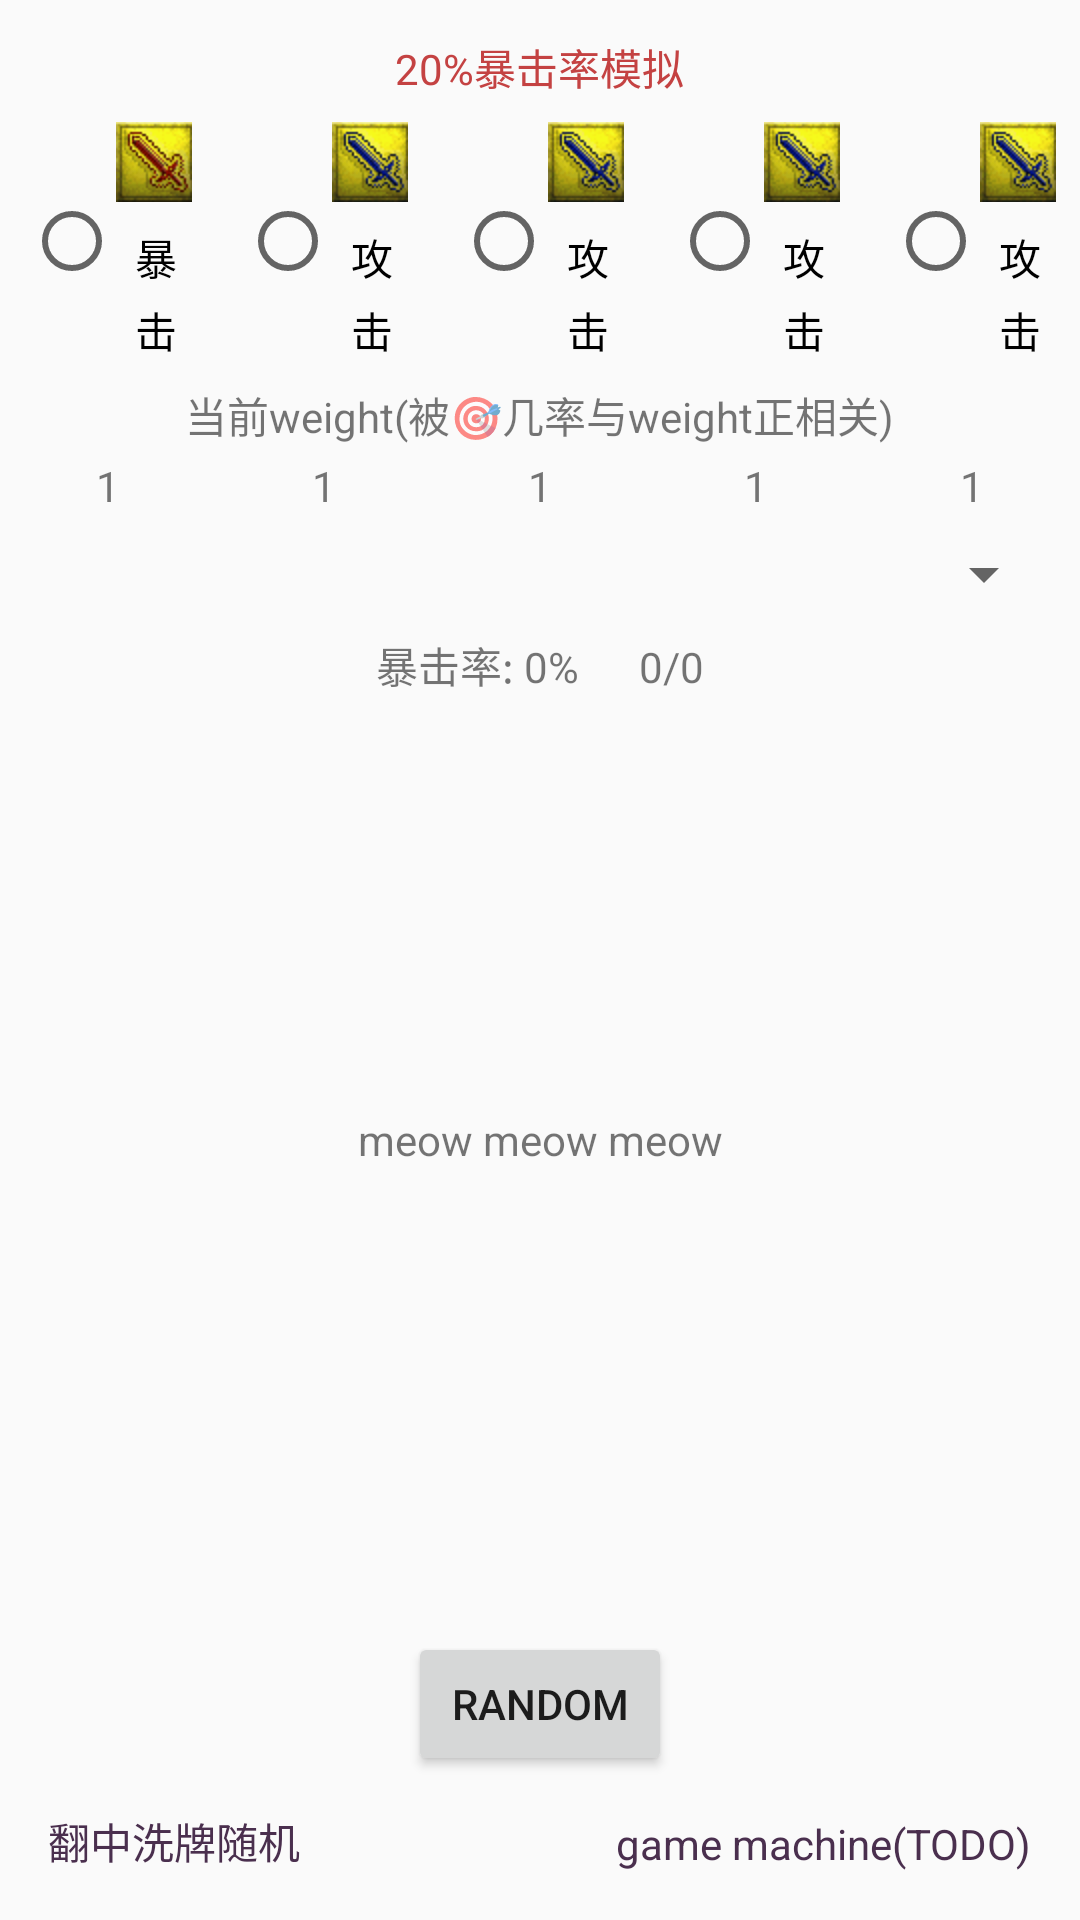

Layout XML and referenced resources for this Android screen:
<!-- AndroidManifest.xml: application theme AppTheme -->
<!-- res/layout/activity_dice.xml -->
<?xml version="1.0" encoding="utf-8"?>
<LinearLayout
    xmlns:android="http://schemas.android.com/apk/res/android"
    xmlns:tools="http://schemas.android.com/tools"
    android:layout_width="match_parent"
    android:layout_height="match_parent"
    android:gravity="center_horizontal"
    android:orientation="vertical"
    tools:context=".game.DiceActivity">

    <TextView
        android:layout_width="wrap_content"
        android:layout_height="wrap_content"
        android:layout_marginTop="12dp"
        android:text="@string/crit_simulate"
        android:textColor="@color/colorAccent"/>

    <RadioGroup
        android:id="@+id/candidate_layout"
        android:layout_width="match_parent"
        android:layout_height="wrap_content"
        android:orientation="horizontal"
        >

        <RadioButton
            android:layout_width="0dp"
            android:layout_height="wrap_content"
            android:layout_margin="8dp"
            android:layout_weight="1"
            android:drawablePadding="8dp"
            android:drawableTop="@drawable/ic_critical"
            android:gravity="center"
            android:lineSpacingExtra="4dp"
            android:text="暴击"
            />

        <RadioButton
            android:layout_width="0dp"
            android:layout_height="wrap_content"
            android:layout_margin="8dp"
            android:layout_weight="1"
            android:drawablePadding="8dp"
            android:drawableTop="@drawable/ic_attack"
            android:gravity="center"
            android:lineSpacingExtra="4dp"
            android:text="攻击"/>

        <RadioButton
            android:layout_width="0dp"
            android:layout_height="wrap_content"
            android:layout_margin="8dp"
            android:layout_weight="1"
            android:drawablePadding="8dp"
            android:drawableTop="@drawable/ic_attack"
            android:gravity="center"
            android:lineSpacingExtra="4dp"
            android:text="攻击"/>

        <RadioButton
            android:layout_width="0dp"
            android:layout_height="wrap_content"
            android:layout_margin="8dp"
            android:layout_weight="1"
            android:drawablePadding="8dp"
            android:drawableTop="@drawable/ic_attack"
            android:gravity="center"
            android:lineSpacingExtra="4dp"
            android:text="攻击"/>


        <RadioButton
            android:layout_width="0dp"
            android:layout_height="wrap_content"
            android:layout_margin="8dp"
            android:layout_weight="1"
            android:drawablePadding="8dp"
            android:drawableTop="@drawable/ic_attack"
            android:gravity="center"
            android:lineSpacingExtra="4dp"
            android:text="攻击"/>

    </RadioGroup>

    <TextView
        android:layout_width="wrap_content"
        android:layout_height="wrap_content"
        android:text="当前weight(被🎯几率与weight正相关)"/>

    <LinearLayout
        android:id="@+id/weight_layout"
        android:layout_width="match_parent"
        android:layout_height="wrap_content"
        android:layout_marginTop="4dp"
        android:orientation="horizontal"
        >


        <TextView
            android:layout_width="0dp"
            android:layout_height="wrap_content"
            android:layout_weight="1"
            android:gravity="center"
            android:text="1"/>

        <TextView
            android:layout_width="0dp"
            android:layout_height="wrap_content"
            android:layout_weight="1"
            android:gravity="center"
            android:text="1"/>

        <TextView
            android:layout_width="0dp"
            android:layout_height="wrap_content"
            android:layout_weight="1"
            android:gravity="center"
            android:text="1"/>

        <TextView
            android:layout_width="0dp"
            android:layout_height="wrap_content"
            android:layout_weight="1"
            android:gravity="center"
            android:text="1"/>

        <TextView
            android:layout_width="0dp"
            android:layout_height="wrap_content"
            android:layout_weight="1"
            android:gravity="center"
            android:text="1"/>
    </LinearLayout>

    <android.support.v7.widget.AppCompatSpinner
        android:id="@+id/spinner"
        android:layout_width="match_parent"
        android:layout_height="wrap_content"
        android:layout_margin="8dp"
        android:padding="8dp"/>

    <TextView
        android:id="@+id/percent_tv"
        android:layout_width="wrap_content"
        android:layout_height="wrap_content"
        android:text="暴击率: 0%      0/0"/>

    <TextView
        android:id="@+id/board_tv"
        android:layout_width="match_parent"
        android:layout_height="0dp"
        android:layout_weight="1"
        android:gravity="center"
        android:text="meow meow meow"/>

    <FrameLayout
        android:layout_width="match_parent"
        android:layout_height="wrap_content"
        android:layout_margin="16dp"
        >

        <Button
            android:layout_width="wrap_content"
            android:layout_height="wrap_content"
            android:layout_gravity="center_horizontal"
            android:layout_marginBottom="32dp"
            android:onClick="random"
            android:text="random"/>

        <TextView
            android:layout_width="wrap_content"
            android:layout_height="wrap_content"
            android:layout_gravity="bottom|end"
            android:onClick="machine"
            android:text="game machine(TODO)"
            android:textColor="@color/colorPrimary"/>

        <TextView
            android:layout_width="wrap_content"
            android:layout_height="wrap_content"
            android:layout_gravity="bottom"
            android:onClick="scoreShuffle"
            android:text="翻中洗牌随机"
            android:textColor="@color/colorPrimary"/>

    </FrameLayout>

</LinearLayout>
<!-- resources referenced by this layout -->
<resources>
  <color name="colorAccent">#c44242</color>
  <color name="colorPrimary">#4a2f4e</color>
  <!-- drawable ic_attack: gif bitmap (drawable-hdpi, 2428 bytes) -->
  <!-- drawable ic_critical: gif bitmap (drawable-hdpi, 2417 bytes) -->
  <string name="crit_simulate">20%暴击率模拟</string>
  <style name="AppTheme" parent="Theme.AppCompat.Light.DarkActionBar">
          
          <item name="colorPrimary">@color/colorPrimary</item>
          <item name="colorPrimaryDark">@color/colorPrimaryDark</item>
          <item name="colorAccent">@color/colorAccent</item>
          <item name="android:navigationBarColor" tools:targetApi="lollipop">@color/colorNav</item>
      </style>
  <color name="colorPrimaryDark">#4a2f4e</color>
  <color name="colorNav">#4a2f4e</color>
</resources>
